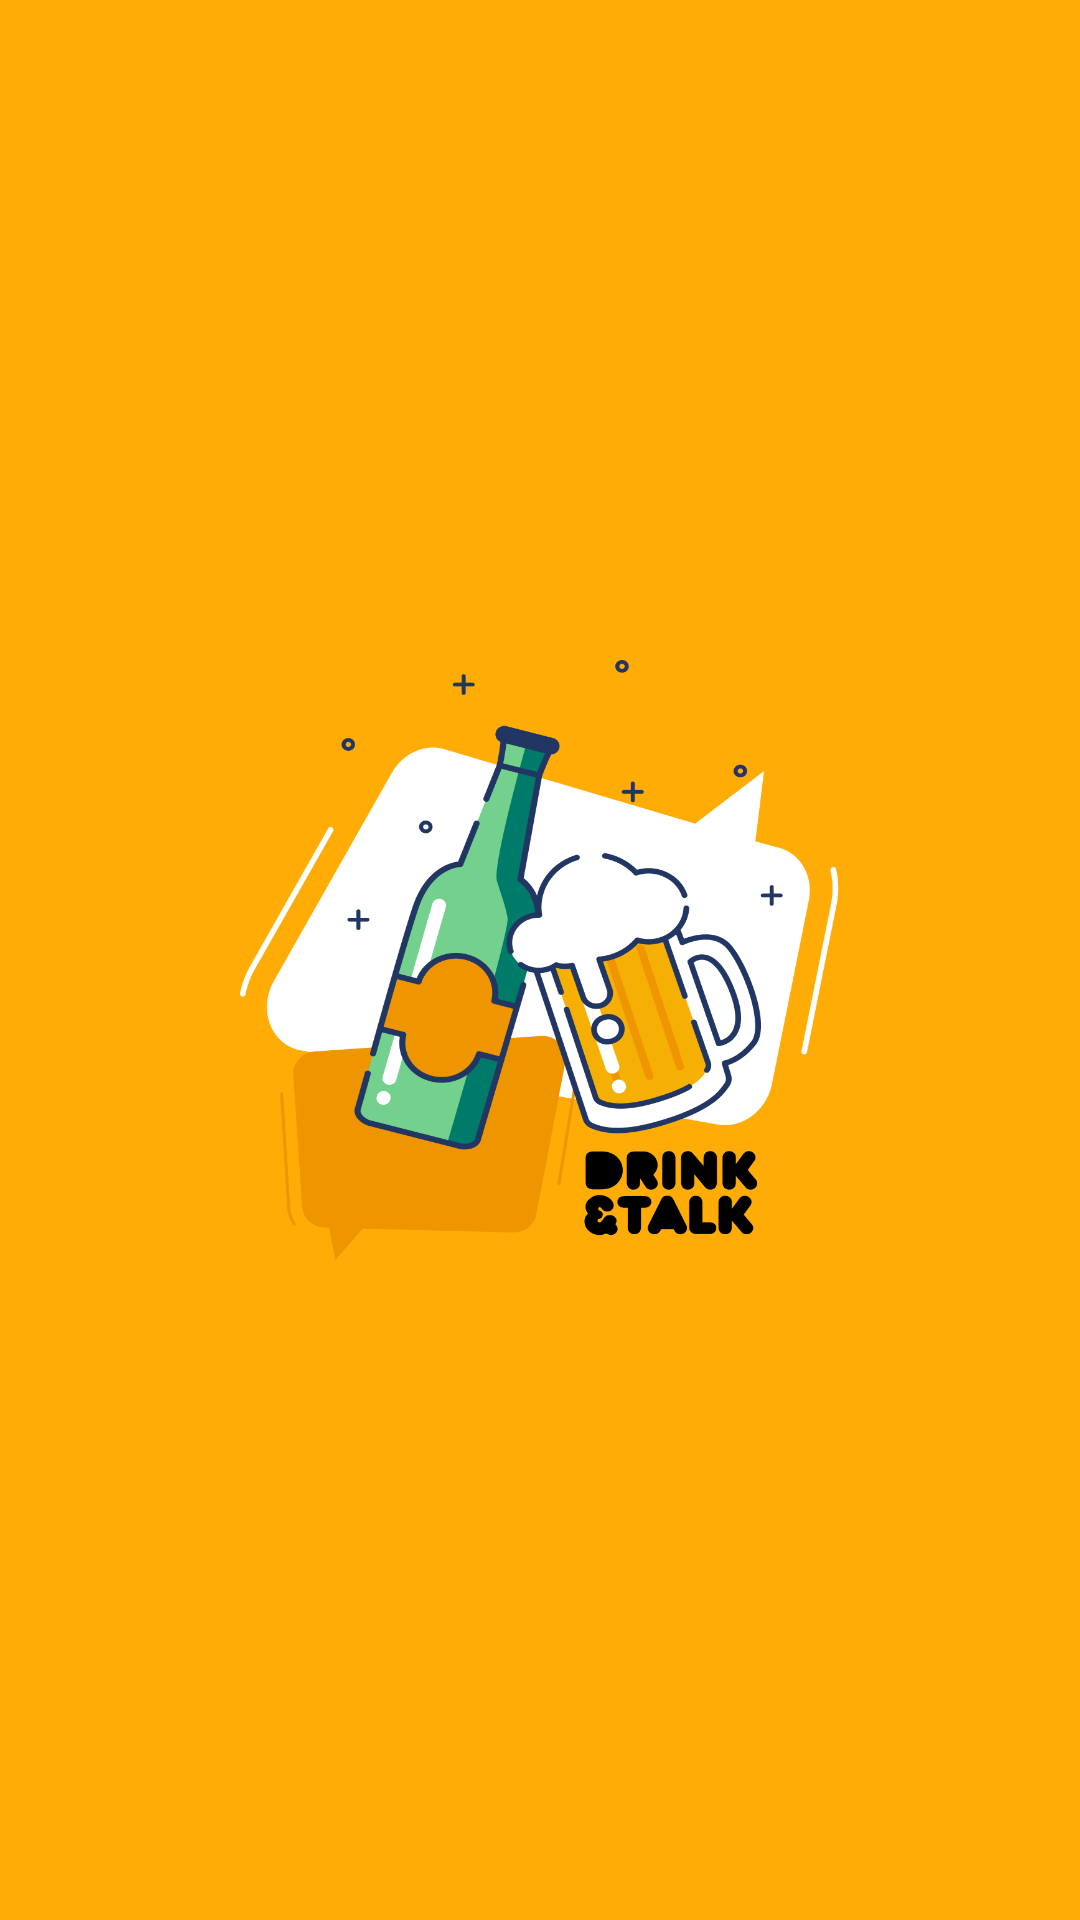

Produce the Android XML layout that renders to this screen, including the resource entries it uses.
<!-- AndroidManifest.xml: application theme Theme.DrinkTalk -->
<!-- res/layout/activity_splash.xml -->
<?xml version="1.0" encoding="utf-8"?>
<RelativeLayout
    xmlns:android="http://schemas.android.com/apk/res/android"
    xmlns:tools="http://schemas.android.com/tools"
    android:layout_width="match_parent"
    android:layout_height="match_parent"
    android:background="@color/color_primary"
    tools:context=".SplashScreen">

    <ImageView
        android:layout_width="200dp"
        android:layout_height="200dp"
        android:background="@drawable/logo"
        android:layout_centerInParent="true">
    </ImageView>

</RelativeLayout>
<!-- resources referenced by this layout -->
<resources>
  <color name="color_primary">#FFAC07</color>
  <!-- drawable logo: png bitmap (drawable, 19292 bytes) -->
  <style name="Theme.DrinkTalk" parent="Theme.MaterialComponents.DayNight.NoActionBar">
          
          <item name="colorPrimary">@color/purple_500</item>
          <item name="colorPrimaryVariant">@color/purple_700</item>
          <item name="colorOnPrimary">@color/white</item>
          
          <item name="colorSecondary">@color/teal_200</item>
          <item name="colorSecondaryVariant">@color/teal_700</item>
          <item name="colorOnSecondary">@color/black</item>
          
          <item name="android:statusBarColor" tools:targetApi="l">?attr/colorPrimaryVariant</item>
          
      </style>
  <color name="purple_500">#FF6200EE</color>
  <color name="purple_700">#FF3700B3</color>
  <color name="white">#FFFFFFFF</color>
  <color name="teal_200">#FF03DAC5</color>
  <color name="teal_700">#FF018786</color>
  <color name="black">#FF000000</color>
</resources>
